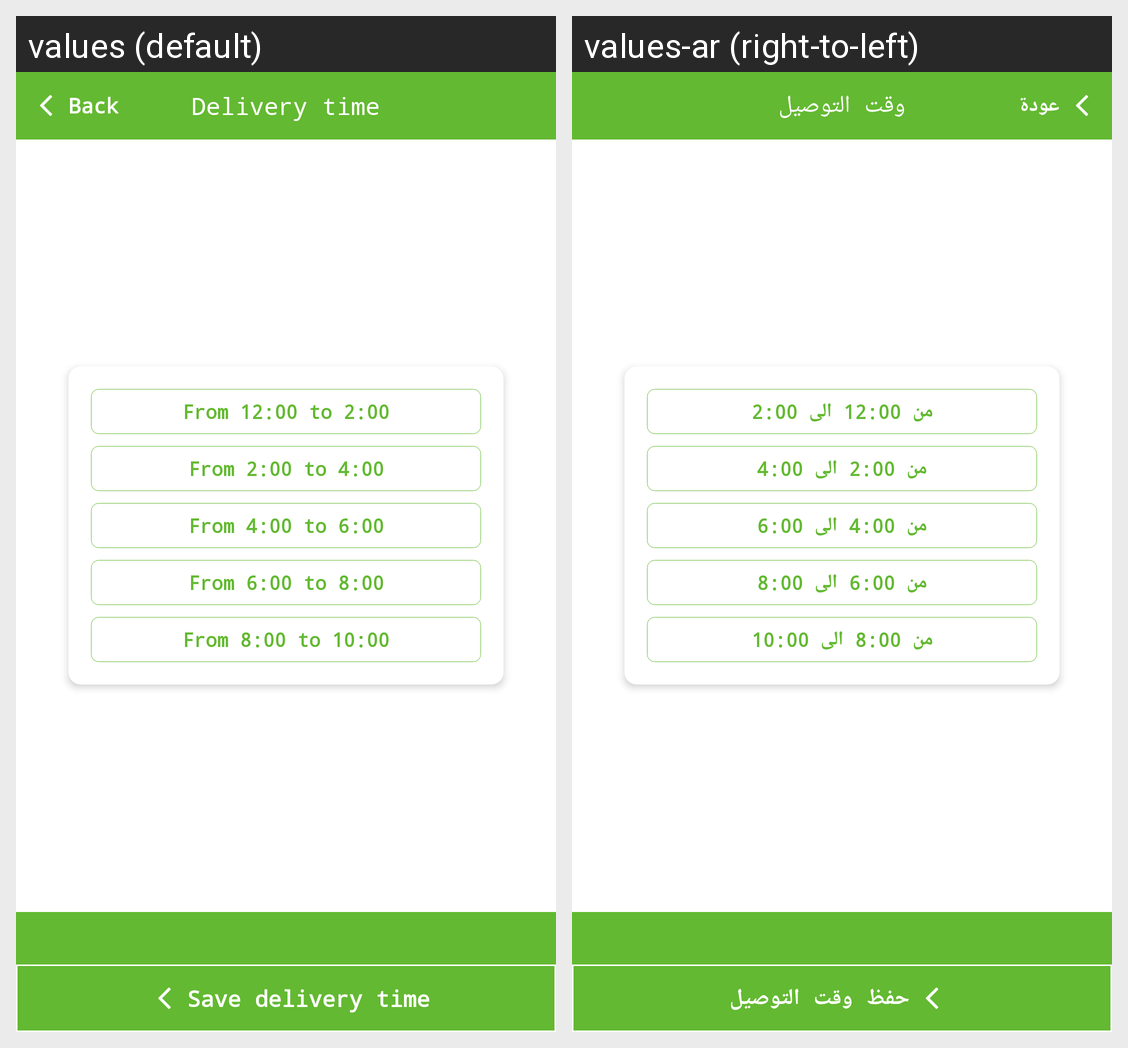

Translations of the strings shown on this Android screen, per locale in the grid:
Android screen res/layout/fragment_date_time.xml rendered under 2 locales, left to right: values (default), values-ar (right-to-left). Device: Nexus 5 (rendered at 1080×1920; each locale shown at half size, 540×960, under a caption strip naming it); theme AppTheme.
Strings drawn on this screen, with the default value and each locale's value (text and hints the layout hard-codes, and strings that could not be matched under every locale, appear in the picture but are not listed):

back
  values: Back
  values-ar: عودة

delivery_time2
  values: Delivery time
  values-ar: وقت التوصيل

from_12_00_to_2_00
  values: From 12:00 to 2:00
  values-ar: من 12:00 الى 2:00

from_2_00_to_4_00
  values: From 2:00 to 4:00
  values-ar: من 2:00 الى 4:00

from_4_00_to_6_00
  values: From 4:00 to 6:00
  values-ar: من 4:00 الى 6:00

from_6_00_to_8_00
  values: From 6:00 to 8:00
  values-ar: من 6:00 الى 8:00

from_8_00_to_10_00
  values: From 8:00 to 10:00
  values-ar: من 8:00 الى 10:00

save_delivery_time
  values: Save delivery time
  values-ar: حفظ وقت التوصيل
